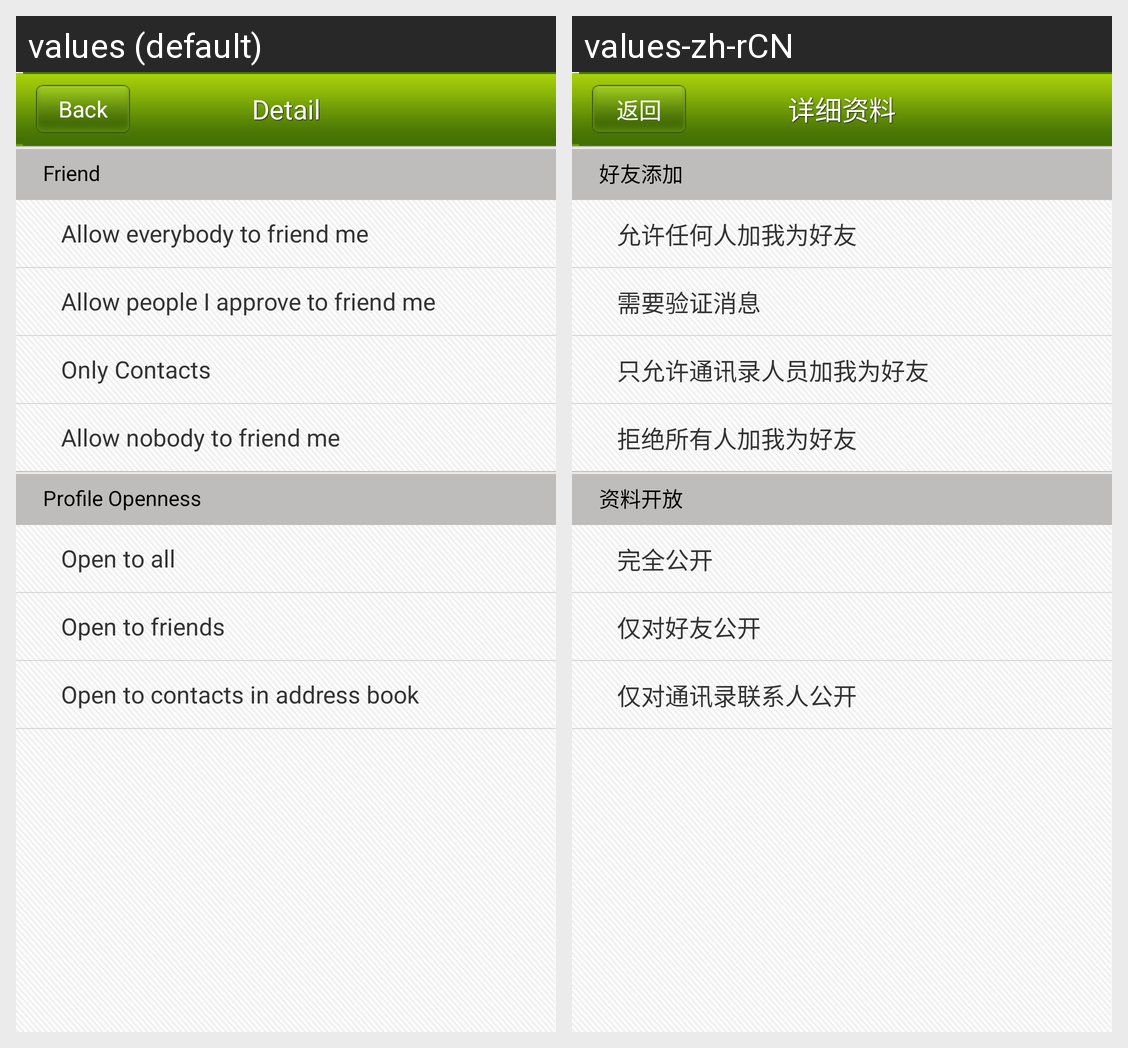

Strings drawn on this Android screen and how each of the app's shown locales translates them:
Android screen res/layout/settings_privacy_new.xml rendered under 2 locales, left to right: values (default), values-zh-rCN. Device: Nexus 5 (rendered at 1080×1920; each locale shown at half size, 540×960, under a caption strip naming it); theme android:Theme.NoTitleBar.
Strings drawn on this screen, with the default value and each locale's value (text and hints the layout hard-codes, and strings that could not be matched under every locale, appear in the picture but are not listed):

policy_add_friends
  values: Friend
  values-zh-rCN: 好友添加

policy_add_friends_allow_all
  values: Allow everybody to friend me
  values-zh-rCN: 允许任何人加我为好友

policy_add_friends_need_confirm
  values: Allow people I approve to friend me
  values-zh-rCN: 需要验证消息

policy_add_friends_allow_friends
  values: Only Contacts
  values-zh-rCN: 只允许通讯录人员加我为好友

policy_add_friends_allow_none
  values: Allow nobody to friend me
  values-zh-rCN: 拒绝所有人加我为好友

policy_privacy_material
  values: Profile Openness
  values-zh-rCN: 资料开放

all_public
  values: Open to all
  values-zh-rCN: 完全公开

olny_friend
  values: Open to friends
  values-zh-rCN: 仅对好友公开

only_contacts
  values: Open to contacts in address book
  values-zh-rCN: 仅对通讯录联系人公开

back
  values: Back
  values-zh-rCN: 返回

details
  values: Detail
  values-zh-rCN: 详细资料
